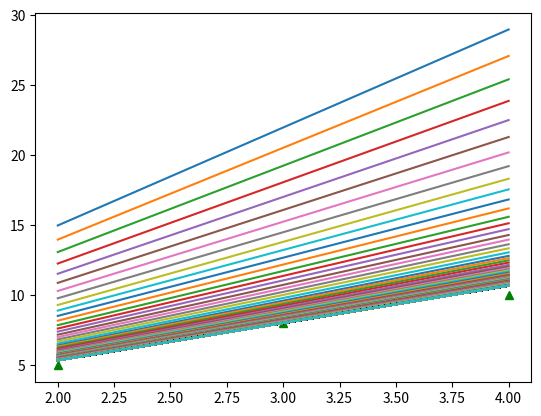

Reproduce this figure in Python.
import random
from matplotlib.pyplot import *
class Linear(object):
    def __init__(self,params,points,learn_rate = 0.01):
        self.params = params[:]
        self.points = points[:]
        self.learn_rate = learn_rate

    def set_learnrate(self, learn_rate):
        self.learn_rate = learn_rate

    def mul(self,a,b):
        res = 0.0
        if len(a) != len(b):
            pass
        else:
            for i in range(len(a)):
                res += a[i] * b[i]
        return res

    def compute_error(self):
        error = 0
        for i in range(len(self.points)):
            feature = self.points[i][:len(self.points[i])-1]
            error += (self.mul(self.params,feature) - self.points[i][-1]) ** 2
        return error / (2 * len(points))

    def gradient_desc(self):
        for i in range(len(self.params)):
            change = 0
            for j in range(len(self.points)):
                change += (self.mul(self.params,self.points[j][:len(self.points[j])-1]) - self.points[j][-1]) * self.points[j][i] // len(self.points)
            self.params[i] -= self.learn_rate * change

    def ran_gradient_desc(self):
        for i in range(len(self.params)):
            ran_point = self.points[random.randrange(0,len(self.points))]
            self.params[i] -= self.learn_rate * ((self.mul(self.params,ran_point[:-1])-ran_point[-1])*ran_point[i])

    def predict(self,point):
        return self.mul(self.params,point)
params = [1,7]
points = [[1,2,5],[1,3,8],[1,4,10]]
linear = Linear(params,points)
# linear.set_learnrate(0.001)
x = [i[1] for i in points]
y = [i[2] for i in points]
plot(x,y,"g^")
for i in range(1000):
    print(linear.params)
    print(linear.compute_error())
    x = [ i[1] for i in linear.points]
    y = [linear.mul(linear.params,linear.points[i][:len(linear.points[i])-1]) for i in range(len(linear.points))]
    plot(x,y)
    linear.gradient_desc()
savefig("re.png")
